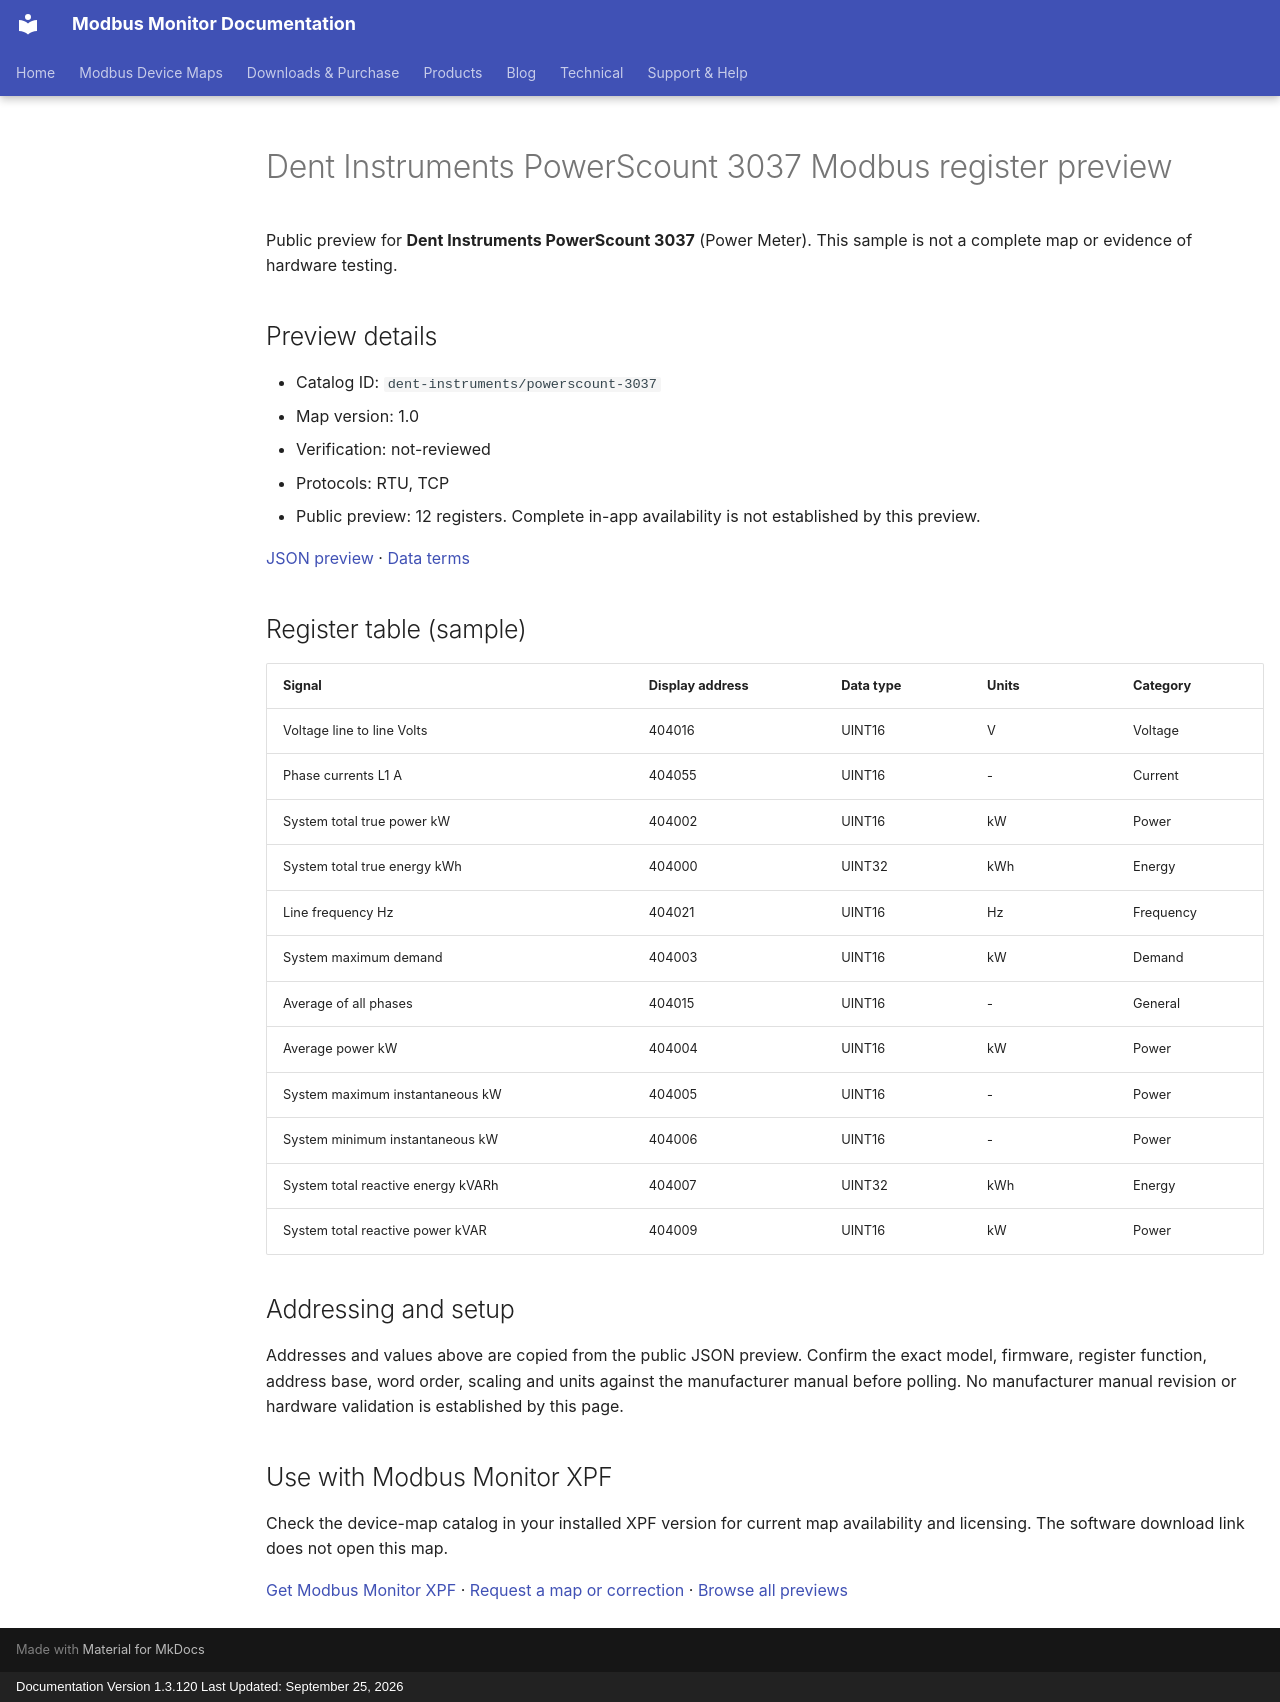

repository: Modbus-Monitor/modbus-monitor-docs · page: modbus-device-maps/previews/dent-instruments/powerscount-3037/index.html · generator: mkdocs · copyright: Documentation Version 1.3.120 Last Updated: September 25, 2026

---
title: "Dent Instruments PowerScount 3037 Modbus register preview"
description: "Sample register addresses and data types for Dent Instruments PowerScount 3037. Public preview with JSON source and verification status."
---

# Dent Instruments PowerScount 3037 Modbus register preview

Public preview for **Dent Instruments PowerScount 3037** (Power Meter).
This sample is not a complete map or evidence of hardware testing.

## Preview details

- Catalog ID: `dent-instruments/powerscount-3037`
- Map version: 1.0
- Verification: not-reviewed
- Protocols: RTU, TCP
- Public preview: 12 registers. Complete in-app availability is not established by this preview.

[JSON preview](https://modbus-monitor.github.io/modbus-device-maps/maps/dent-instruments/powerscount-3037.json) · [Data terms](https://modbus-monitor.github.io/modbus-device-maps/data-license/)

## Register table (sample)

| Signal | Display address | Data type | Units | Category |
|---|---|---|---|---|
| Voltage line to line Volts | 404016 | UINT16 | V | Voltage |
| Phase currents L1 A | 404055 | UINT16 | - | Current |
| System total true power kW | 404002 | UINT16 | kW | Power |
| System total true energy kWh | 404000 | UINT32 | kWh | Energy |
| Line frequency Hz | 404021 | UINT16 | Hz | Frequency |
| System maximum demand | 404003 | UINT16 | kW | Demand |
| Average of all phases | 404015 | UINT16 | - | General |
| Average power kW | 404004 | UINT16 | kW | Power |
| System maximum instantaneous kW | 404005 | UINT16 | - | Power |
| System minimum instantaneous kW | 404006 | UINT16 | - | Power |
| System total reactive energy kVARh | 404007 | UINT32 | kWh | Energy |
| System total reactive power kVAR | 404009 | UINT16 | kW | Power |

## Addressing and setup

Addresses and values above are copied from the public JSON preview. Confirm the exact model, firmware, register function, address base, word order, scaling and units against the manufacturer manual before polling. No manufacturer manual revision or hardware validation is established by this page.

## Use with Modbus Monitor XPF

Check the device-map catalog in your installed XPF version for current map availability and licensing. The software download link does not open this map.

[Get Modbus Monitor XPF](https://docs.quantumbitsolutions.com/downloads-purchase/) · [Request a map or correction](https://github.com/Modbus-Monitor/modbus-device-maps/issues/new/choose) · [Browse all previews](https://docs.quantumbitsolutions.com/modbus-device-maps/)

<script type="application/ld+json">{"@context": "https://schema.org", "@type": "Dataset", "name": "Dent Instruments PowerScount 3037 public register preview", "description": "Sample register addresses and data types; not a complete map or hardware verification.", "url": "https://docs.quantumbitsolutions.com/modbus-device-maps/previews/dent-instruments/powerscount-3037/", "license": "https://modbus-monitor.github.io/modbus-device-maps/data-license/", "creator": {"@type": "Organization", "name": "Quantum Bit Solutions", "url": "https://quantumbitsolutions.com/"}, "distribution": {"@type": "DataDownload", "encodingFormat": "application/json", "contentUrl": "https://modbus-monitor.github.io/modbus-device-maps/maps/dent-instruments/powerscount-3037.json"}}</script>
